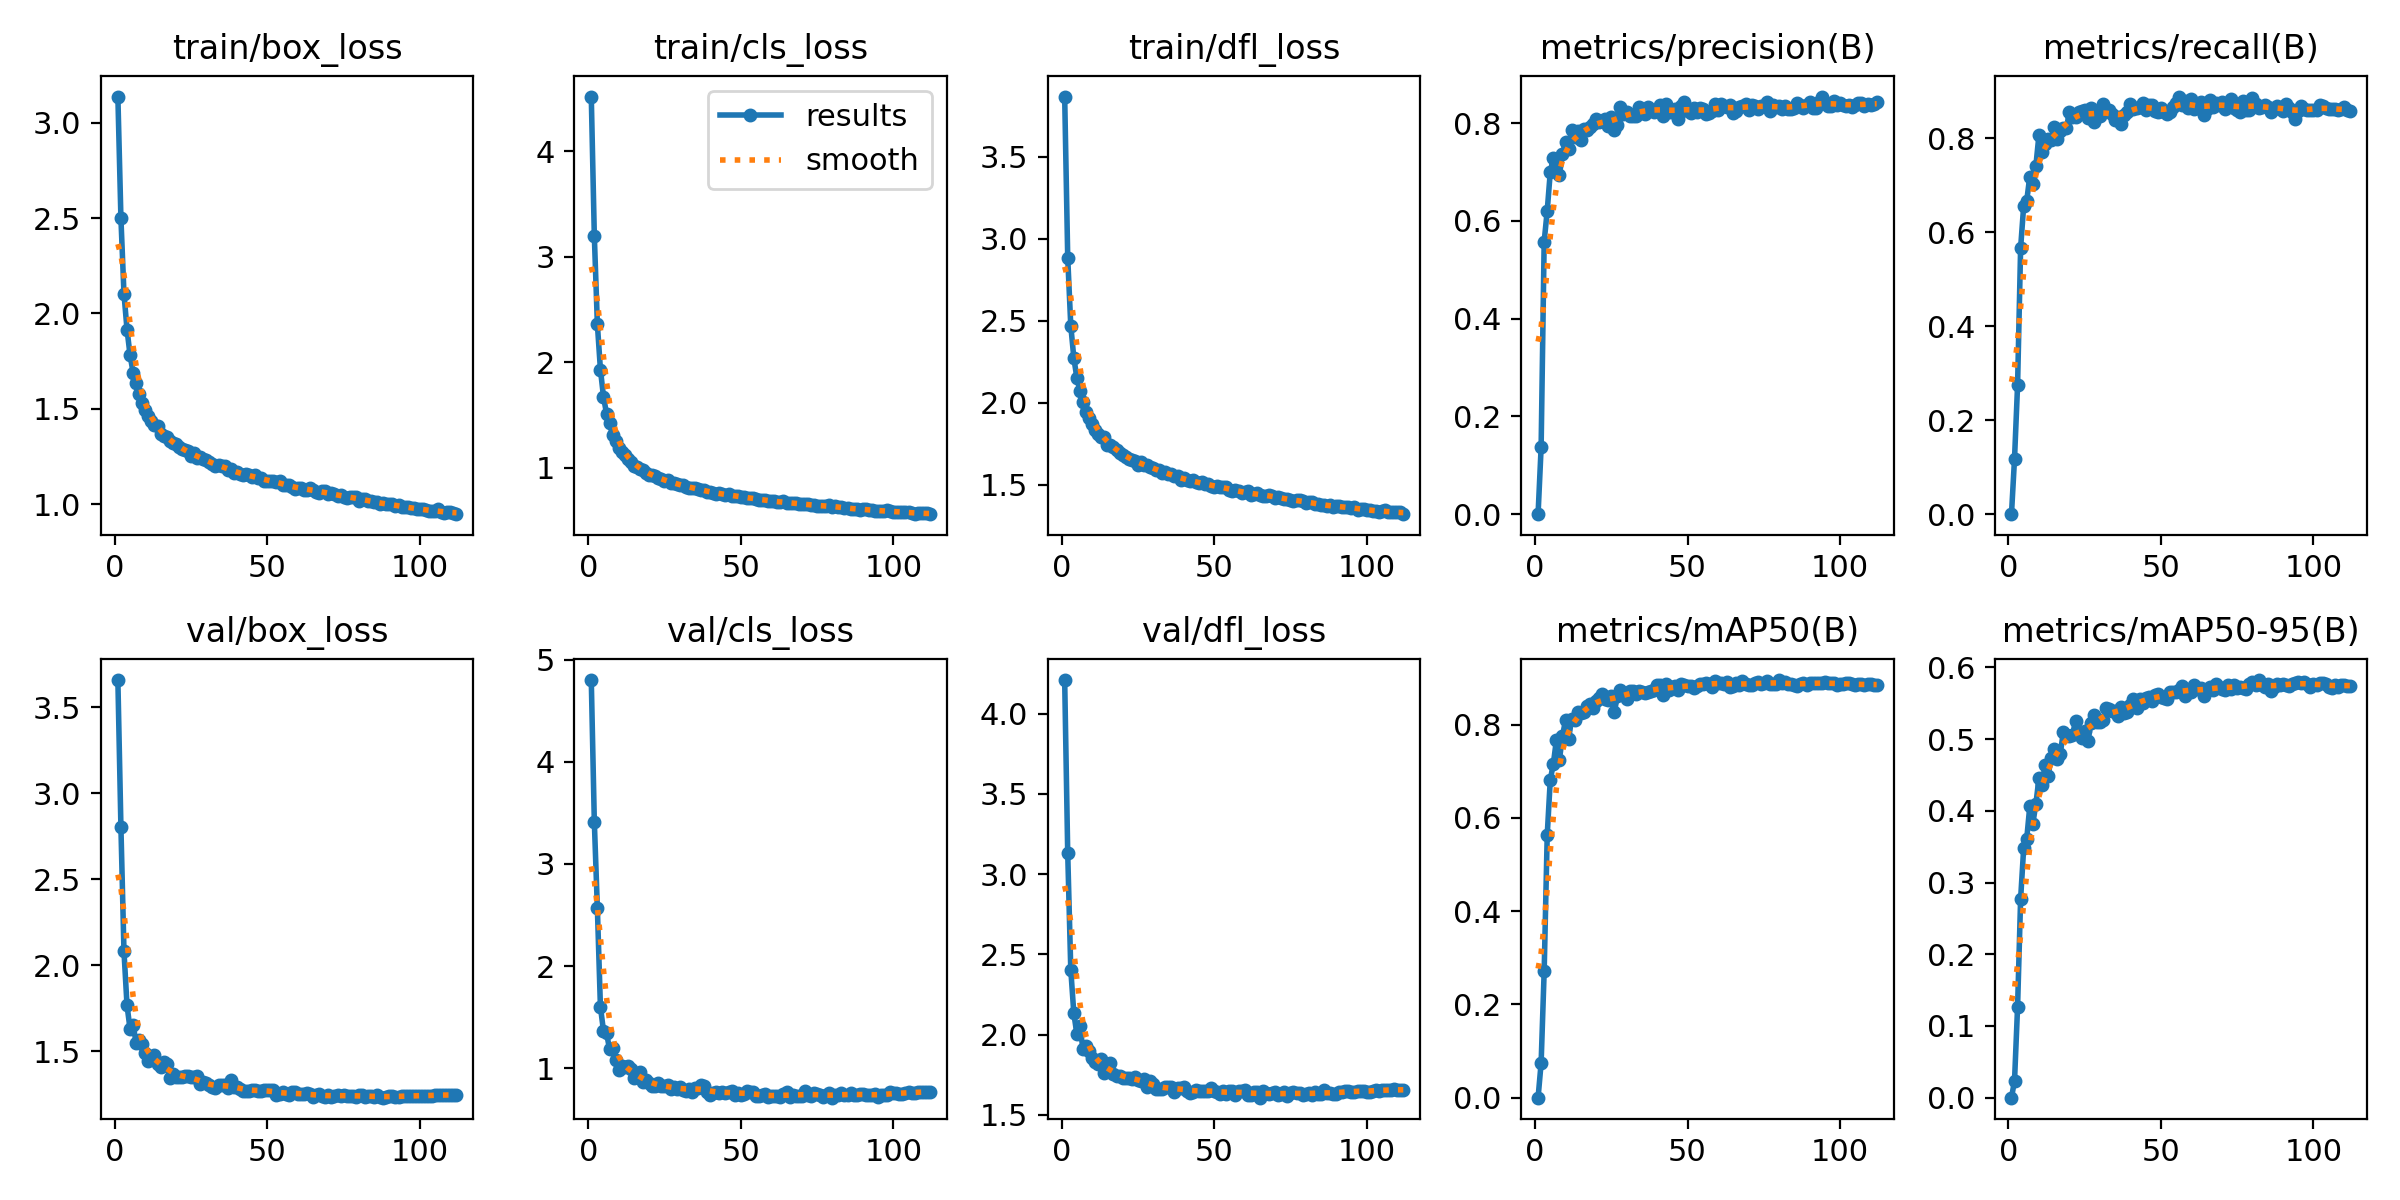

The table this chart was drawn from, first rows:
epoch, train/box_loss, train/cls_loss, train/dfl_loss, metrics/precision(B), metrics/recall(B), metrics/mAP50(B), metrics/mAP50-95(B), val/box_loss, val/cls_loss, val/dfl_loss, lr/pg0, lr/pg1, lr/pg2
1, 3.138, 4.52, 3.867, 0, 0.00034, 0, 0, 3.658, 4.801, 4.208, 0.000411, 0.000411, 0.000411
2, 2.499, 3.199, 2.885, 0.1364, 0.1183, 0.07417, 0.02345, 2.802, 3.413, 3.129, 0.0008209, 0.0008209, 0.0008209
3, 2.103, 2.361, 2.471, 0.5578, 0.2745, 0.2717, 0.1265, 2.08, 2.565, 2.405, 0.001224, 0.001224, 0.001224
4, 1.915, 1.932, 2.275, 0.6208, 0.567, 0.5634, 0.2774, 1.766, 1.6, 2.132, 0.001219, 0.001219, 0.001219
5, 1.781, 1.675, 2.152, 0.6997, 0.6559, 0.6816, 0.3478, 1.629, 1.366, 2.003, 0.001219, 0.001219, 0.001219
6, 1.689, 1.513, 2.074, 0.7287, 0.6669, 0.7156, 0.3609, 1.651, 1.347, 2.052, 0.001209, 0.001209, 0.001209
7, 1.633, 1.424, 2.007, 0.7203, 0.7184, 0.7666, 0.4063, 1.548, 1.184, 1.909, 0.001198, 0.001198, 0.001198
8, 1.577, 1.31, 1.946, 0.6943, 0.7017, 0.7249, 0.3822, 1.567, 1.201, 1.928, 0.001188, 0.001188, 0.001188
9, 1.528, 1.25, 1.908, 0.7371, 0.7411, 0.7756, 0.4094, 1.542, 1.083, 1.897, 0.001178, 0.001178, 0.001178
10, 1.496, 1.189, 1.871, 0.7621, 0.8064, 0.8095, 0.4451, 1.492, 0.9846, 1.855, 0.001167, 0.001167, 0.001167
11, 1.46, 1.15, 1.836, 0.7466, 0.7698, 0.7681, 0.4362, 1.446, 1.022, 1.827, 0.001157, 0.001157, 0.001157
12, 1.437, 1.118, 1.813, 0.7868, 0.7883, 0.8128, 0.4637, 1.458, 1.007, 1.816, 0.001147, 0.001147, 0.001147
13, 1.416, 1.082, 1.794, 0.7707, 0.798, 0.8109, 0.449, 1.478, 1.02, 1.849, 0.001137, 0.001137, 0.001137
14, 1.409, 1.052, 1.79, 0.7838, 0.7972, 0.826, 0.4732, 1.424, 0.9909, 1.761, 0.001126, 0.001126, 0.001126
15, 1.366, 1.02, 1.746, 0.766, 0.8244, 0.8242, 0.486, 1.406, 0.905, 1.781, 0.001116, 0.001116, 0.001116
16, 1.359, 1.011, 1.742, 0.7869, 0.7988, 0.8275, 0.472, 1.436, 0.9218, 1.821, 0.001106, 0.001106, 0.001106
17, 1.352, 0.9883, 1.729, 0.786, 0.8155, 0.8402, 0.4794, 1.424, 0.9622, 1.753, 0.001095, 0.001095, 0.001095
18, 1.33, 0.9765, 1.711, 0.7921, 0.821, 0.845, 0.5101, 1.346, 0.8646, 1.74, 0.001085, 0.001085, 0.001085
19, 1.32, 0.9459, 1.696, 0.7984, 0.8219, 0.8355, 0.505, 1.369, 0.8856, 1.741, 0.001075, 0.001075, 0.001075
20, 1.314, 0.9348, 1.681, 0.8083, 0.8549, 0.8497, 0.5038, 1.352, 0.8523, 1.73, 0.001064, 0.001064, 0.001064
21, 1.299, 0.9318, 1.672, 0.8014, 0.8449, 0.8572, 0.5059, 1.351, 0.8291, 1.728, 0.001054, 0.001054, 0.001054
22, 1.287, 0.9182, 1.66, 0.8041, 0.8446, 0.8652, 0.5251, 1.35, 0.827, 1.732, 0.001044, 0.001044, 0.001044
23, 1.283, 0.9036, 1.654, 0.8088, 0.8562, 0.8548, 0.5083, 1.354, 0.8505, 1.726, 0.001033, 0.001033, 0.001033
24, 1.276, 0.8896, 1.648, 0.7946, 0.857, 0.8517, 0.5021, 1.356, 0.8207, 1.737, 0.001023, 0.001023, 0.001023
25, 1.252, 0.8754, 1.624, 0.8121, 0.8609, 0.8607, 0.5109, 1.349, 0.8241, 1.719, 0.001013, 0.001013, 0.001013
26, 1.267, 0.8805, 1.638, 0.7864, 0.8422, 0.8278, 0.4967, 1.352, 0.8348, 1.71, 0.001002, 0.001002, 0.001002
27, 1.244, 0.8588, 1.622, 0.7953, 0.8652, 0.8603, 0.5222, 1.353, 0.7963, 1.723, 0.0009922, 0.0009922, 0.0009922
28, 1.249, 0.857, 1.62, 0.8331, 0.8337, 0.8744, 0.5335, 1.312, 0.8182, 1.676, 0.0009819, 0.0009819, 0.0009819
29, 1.237, 0.8478, 1.608, 0.8193, 0.8491, 0.8685, 0.5234, 1.319, 0.792, 1.71, 0.0009716, 0.0009716, 0.0009716
30, 1.229, 0.8409, 1.601, 0.8229, 0.8475, 0.8548, 0.5232, 1.313, 0.8159, 1.689, 0.0009612, 0.0009612, 0.0009612
31, 1.219, 0.8339, 1.594, 0.8138, 0.8725, 0.8717, 0.5269, 1.301, 0.7906, 1.663, 0.0009509, 0.0009509, 0.0009509
32, 1.212, 0.822, 1.589, 0.8149, 0.8603, 0.8723, 0.5433, 1.294, 0.7804, 1.659, 0.0009406, 0.0009406, 0.0009406
33, 1.2, 0.8089, 1.572, 0.8143, 0.8604, 0.8657, 0.5417, 1.284, 0.796, 1.66, 0.0009303, 0.0009303, 0.0009303
34, 1.205, 0.8105, 1.578, 0.8326, 0.8519, 0.8719, 0.5387, 1.303, 0.7669, 1.676, 0.00092, 0.00092, 0.00092
35, 1.2, 0.8094, 1.567, 0.8259, 0.838, 0.8704, 0.5394, 1.303, 0.8065, 1.674, 0.0009097, 0.0009097, 0.0009097
36, 1.199, 0.8008, 1.568, 0.8185, 0.8457, 0.8672, 0.532, 1.301, 0.806, 1.672, 0.0008994, 0.0008994, 0.0008994
37, 1.18, 0.7916, 1.552, 0.8335, 0.8305, 0.8704, 0.5441, 1.287, 0.8311, 1.643, 0.0008891, 0.0008891, 0.0008891
38, 1.181, 0.7881, 1.554, 0.8272, 0.8498, 0.8713, 0.5367, 1.334, 0.8228, 1.666, 0.0008787, 0.0008787, 0.0008787
39, 1.164, 0.7706, 1.533, 0.8232, 0.8563, 0.8744, 0.5371, 1.292, 0.7705, 1.668, 0.0008684, 0.0008684, 0.0008684
40, 1.169, 0.7676, 1.539, 0.8269, 0.8718, 0.8842, 0.5482, 1.29, 0.7421, 1.676, 0.0008581, 0.0008581, 0.0008581
41, 1.157, 0.7634, 1.528, 0.8366, 0.8619, 0.8841, 0.5564, 1.281, 0.7543, 1.651, 0.0008478, 0.0008478, 0.0008478
42, 1.153, 0.7505, 1.522, 0.8154, 0.8638, 0.864, 0.5429, 1.269, 0.7711, 1.637, 0.0008375, 0.0008375, 0.0008375
43, 1.16, 0.7655, 1.528, 0.8392, 0.8658, 0.886, 0.5556, 1.269, 0.7528, 1.643, 0.0008272, 0.0008272, 0.0008272
44, 1.15, 0.7538, 1.52, 0.8222, 0.8742, 0.8737, 0.5507, 1.268, 0.7706, 1.654, 0.0008169, 0.0008169, 0.0008169
45, 1.14, 0.7424, 1.512, 0.823, 0.8603, 0.8814, 0.5574, 1.277, 0.7615, 1.647, 0.0008066, 0.0008066, 0.0008066
46, 1.15, 0.7473, 1.516, 0.8279, 0.8705, 0.8829, 0.5594, 1.273, 0.7714, 1.646, 0.0007962, 0.0007962, 0.0007962
47, 1.134, 0.7301, 1.504, 0.8092, 0.8711, 0.8743, 0.5524, 1.269, 0.774, 1.646, 0.0007859, 0.0007859, 0.0007859
48, 1.138, 0.7346, 1.508, 0.834, 0.8569, 0.8863, 0.5617, 1.27, 0.7401, 1.646, 0.0007756, 0.0007756, 0.0007756
49, 1.122, 0.7316, 1.492, 0.8423, 0.8563, 0.8852, 0.5623, 1.273, 0.7602, 1.669, 0.0007653, 0.0007653, 0.0007653
50, 1.118, 0.7224, 1.49, 0.8251, 0.8649, 0.8817, 0.5582, 1.276, 0.737, 1.649, 0.000755, 0.000755, 0.000755
51, 1.123, 0.7237, 1.492, 0.8203, 0.8563, 0.8836, 0.5571, 1.275, 0.7468, 1.644, 0.0007447, 0.0007447, 0.0007447
52, 1.123, 0.7128, 1.489, 0.8317, 0.8509, 0.8776, 0.5553, 1.276, 0.7807, 1.627, 0.0007344, 0.0007344, 0.0007344
53, 1.115, 0.7149, 1.486, 0.8236, 0.8553, 0.8838, 0.5662, 1.248, 0.7631, 1.646, 0.0007241, 0.0007241, 0.0007241
54, 1.119, 0.7106, 1.486, 0.83, 0.8662, 0.8865, 0.5658, 1.252, 0.7641, 1.627, 0.0007137, 0.0007137, 0.0007137
55, 1.101, 0.706, 1.47, 0.8297, 0.8743, 0.8865, 0.5656, 1.262, 0.7277, 1.649, 0.0007034, 0.0007034, 0.0007034
56, 1.098, 0.6989, 1.466, 0.8194, 0.8886, 0.89, 0.5684, 1.253, 0.7299, 1.65, 0.0006931, 0.0006931, 0.0006931
57, 1.101, 0.6984, 1.472, 0.8204, 0.8709, 0.887, 0.5739, 1.245, 0.733, 1.623, 0.0006828, 0.0006828, 0.0006828
58, 1.087, 0.6963, 1.461, 0.8246, 0.8798, 0.8804, 0.5604, 1.264, 0.7466, 1.647, 0.0006725, 0.0006725, 0.0006725
59, 1.08, 0.6824, 1.451, 0.8381, 0.8648, 0.8932, 0.5682, 1.264, 0.721, 1.646, 0.0006622, 0.0006622, 0.0006622
60, 1.085, 0.687, 1.455, 0.8262, 0.8841, 0.8891, 0.5659, 1.253, 0.7228, 1.655, 0.0006519, 0.0006519, 0.0006519
... 52 more rows
